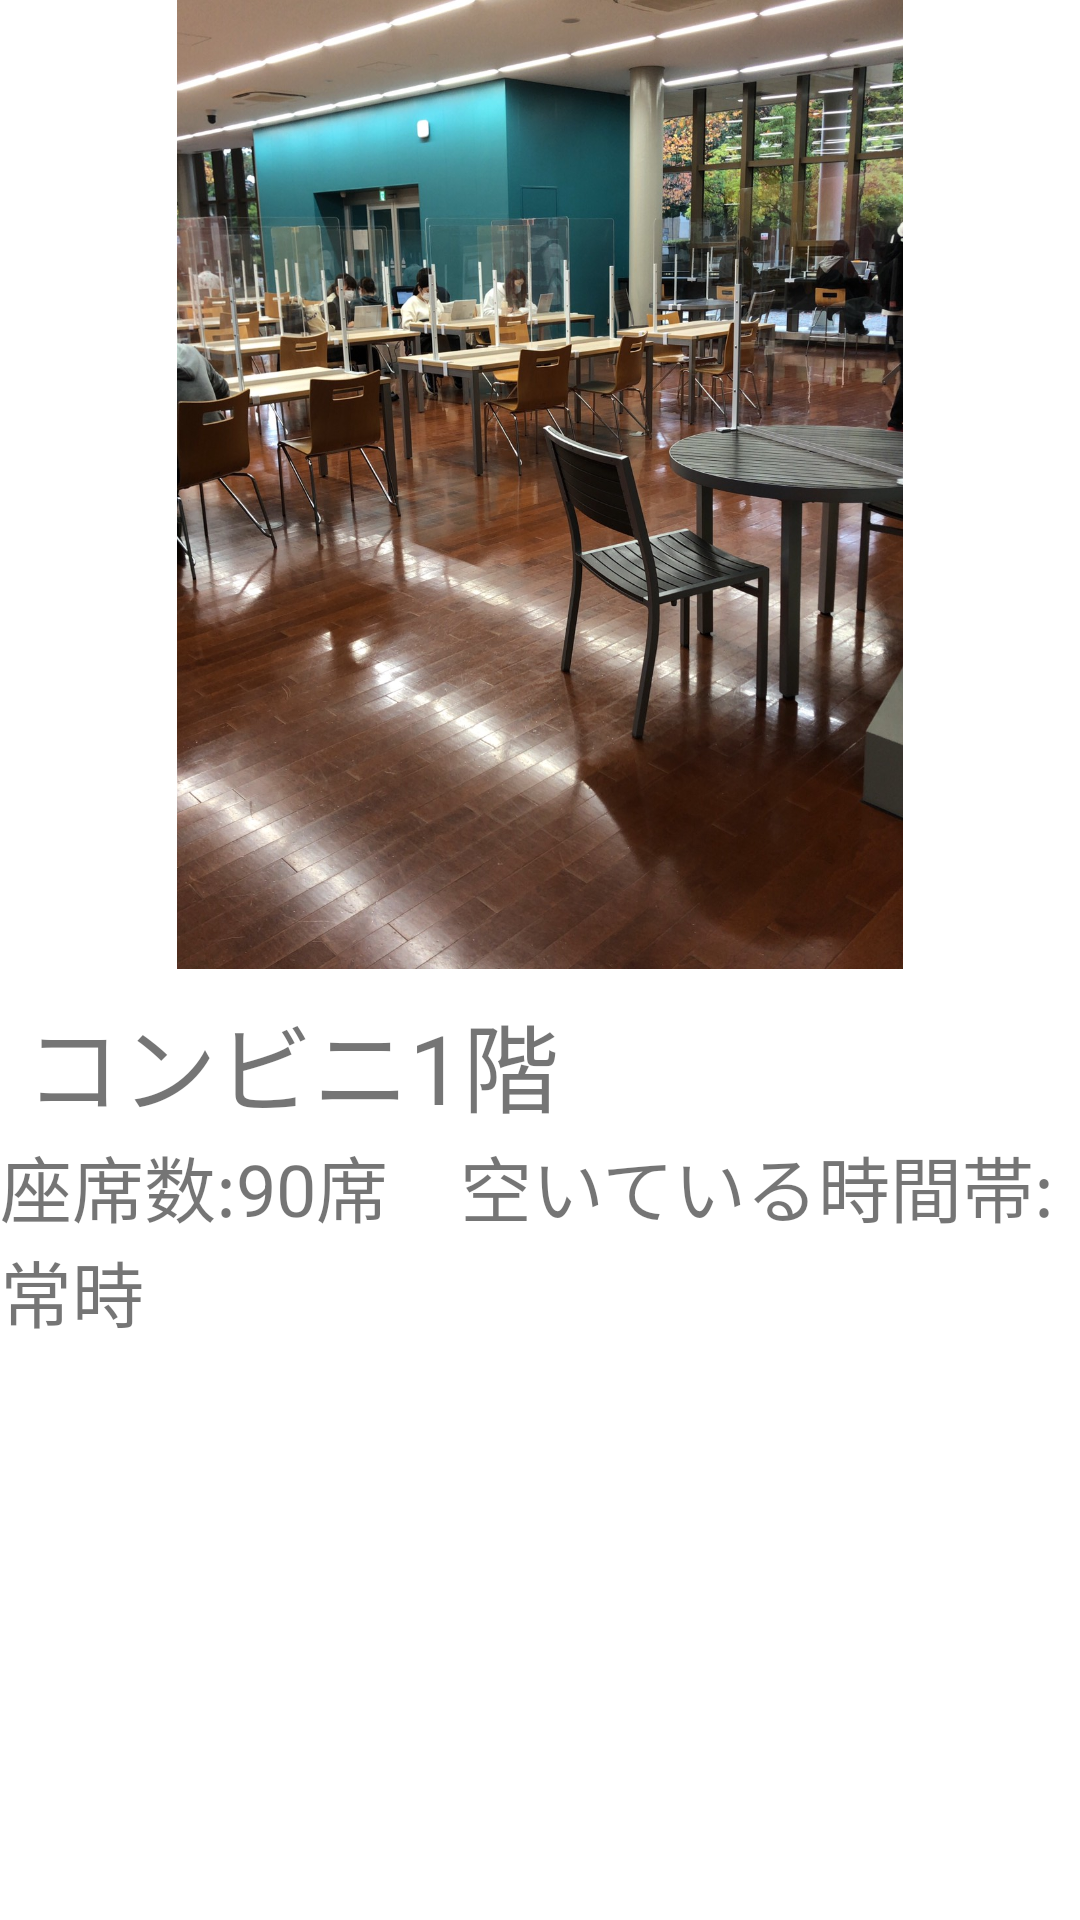

Layout XML and referenced resources for this Android screen:
<!-- AndroidManifest.xml: application theme Theme.StudyPlace -->
<!-- res/layout/layout_other.xml -->
<?xml version="1.0" encoding="utf-8"?>
<androidx.constraintlayout.widget.ConstraintLayout
    xmlns:android="http://schemas.android.com/apk/res/android"
    xmlns:app="http://schemas.android.com/apk/res-auto"
    xmlns:tools="http://schemas.android.com/tools"
    android:layout_width="match_parent"
    android:layout_height="match_parent">

    <ImageView
        android:id="@+id/imageView10"
        android:layout_width="248dp"
        android:layout_height="323dp"
        app:layout_constraintEnd_toEndOf="parent"
        app:layout_constraintStart_toStartOf="parent"
        app:layout_constraintTop_toTopOf="parent"
        app:srcCompat="@drawable/s__31744016" />

    <TextView
        android:id="@+id/textView19"
        android:layout_width="wrap_content"
        android:layout_height="wrap_content"
        android:layout_marginTop="8dp"
        android:text="コンビニ1階"
        android:textSize="32dp"
        app:layout_constraintEnd_toEndOf="parent"
        app:layout_constraintHorizontal_bias="0.045"
        app:layout_constraintStart_toStartOf="parent"
        app:layout_constraintTop_toBottomOf="@+id/imageView10" />

    <TextView
        android:id="@+id/textView20"
        android:layout_width="0dp"
        android:layout_height="0dp"
        android:text="座席数:90席　空いている時間帯:常時"
        android:textSize="24dp"
        app:layout_constraintBottom_toBottomOf="parent"
        app:layout_constraintEnd_toEndOf="parent"
        app:layout_constraintStart_toStartOf="parent"
        app:layout_constraintTop_toBottomOf="@+id/textView19" />
</androidx.constraintlayout.widget.ConstraintLayout>
<!-- resources referenced by this layout -->
<resources>
  <!-- drawable s__31744016: jpg bitmap (drawable-mdpi, 388458 bytes) -->
  <style name="Theme.StudyPlace" parent="Theme.MaterialComponents.DayNight.DarkActionBar">
          
          <item name="colorPrimary">@color/purple_500</item>
          <item name="colorPrimaryVariant">@color/purple_700</item>
          <item name="colorOnPrimary">@color/white</item>
          
          <item name="colorSecondary">@color/teal_200</item>
          <item name="colorSecondaryVariant">@color/teal_700</item>
          <item name="colorOnSecondary">@color/black</item>
          
          <item name="android:statusBarColor" tools:targetApi="l">?attr/colorPrimaryVariant</item>
          
      </style>
  <!-- not gathered from this repository: default colours our renderer supplied (Android Studio template values) -->
  <color name="purple_500">#FF6200EE</color>
  <color name="purple_700">#FF3700B3</color>
  <color name="teal_200">#FF03DAC5</color>
  <color name="teal_700">#FF018786</color>
  <color name="black">#FF000000</color>
  <color name="white">#FFFFFFFF</color>
</resources>
